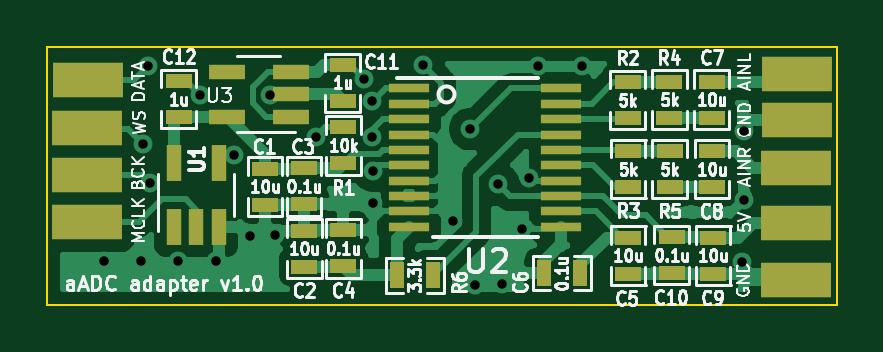
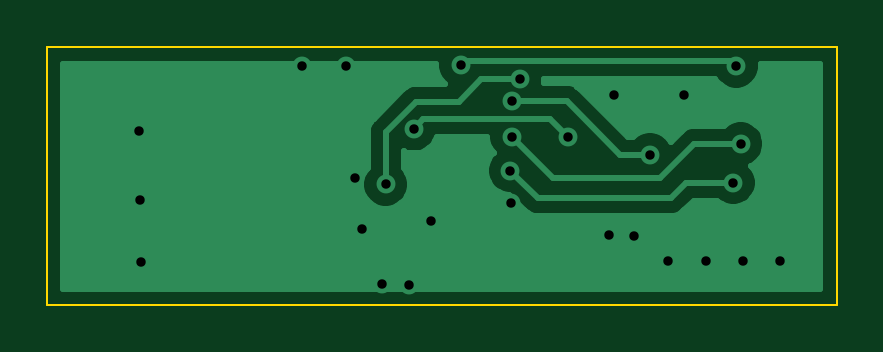
Circuit board: 10 layer files. Board 33.4 x 10.9 mm.
- bottom_copper: neogeo_aadc-B_Cu.gbr (13104 bytes)
- bottom_mask: neogeo_aadc-B_Mask.gbr (475 bytes)
- paste: neogeo_aadc-B_Paste.gbr (470 bytes)
- bottom_silk: neogeo_aadc-B_SilkS.gbr (471 bytes)
- outline: neogeo_aadc-Edge_Cuts.gbr (692 bytes)
- top_copper: neogeo_aadc-F_Cu.gbr (45784 bytes)
- top_mask: neogeo_aadc-F_Mask.gbr (3005 bytes)
- paste: neogeo_aadc-F_Paste.gbr (2589 bytes)
- top_silk: neogeo_aadc-F_SilkS.gbr (45567 bytes)
- drill: neogeo_aadc.drl (750 bytes)

=== bottom_copper: neogeo_aadc-B_Cu.gbr (13104 bytes, source omitted) ===
=== bottom_mask: neogeo_aadc-B_Mask.gbr ===
%TF.GenerationSoftware,KiCad,Pcbnew,5.1.9+dfsg1-1*%
%TF.CreationDate,2021-08-01T21:30:50+03:00*%
%TF.ProjectId,neogeo_aadc,6e656f67-656f-45f6-9161-64632e6b6963,rev?*%
%TF.SameCoordinates,Original*%
%TF.FileFunction,Soldermask,Bot*%
%TF.FilePolarity,Negative*%
%FSLAX46Y46*%
G04 Gerber Fmt 4.6, Leading zero omitted, Abs format (unit mm)*
G04 Created by KiCad (PCBNEW 5.1.9+dfsg1-1) date 2021-08-01 21:30:50*
%MOMM*%
%LPD*%
G01*
G04 APERTURE LIST*
G04 APERTURE END LIST*
M02*

=== paste: neogeo_aadc-B_Paste.gbr ===
%TF.GenerationSoftware,KiCad,Pcbnew,5.1.9+dfsg1-1*%
%TF.CreationDate,2021-08-01T21:30:50+03:00*%
%TF.ProjectId,neogeo_aadc,6e656f67-656f-45f6-9161-64632e6b6963,rev?*%
%TF.SameCoordinates,Original*%
%TF.FileFunction,Paste,Bot*%
%TF.FilePolarity,Positive*%
%FSLAX46Y46*%
G04 Gerber Fmt 4.6, Leading zero omitted, Abs format (unit mm)*
G04 Created by KiCad (PCBNEW 5.1.9+dfsg1-1) date 2021-08-01 21:30:50*
%MOMM*%
%LPD*%
G01*
G04 APERTURE LIST*
G04 APERTURE END LIST*
M02*

=== bottom_silk: neogeo_aadc-B_SilkS.gbr ===
%TF.GenerationSoftware,KiCad,Pcbnew,5.1.9+dfsg1-1*%
%TF.CreationDate,2021-08-01T21:30:50+03:00*%
%TF.ProjectId,neogeo_aadc,6e656f67-656f-45f6-9161-64632e6b6963,rev?*%
%TF.SameCoordinates,Original*%
%TF.FileFunction,Legend,Bot*%
%TF.FilePolarity,Positive*%
%FSLAX46Y46*%
G04 Gerber Fmt 4.6, Leading zero omitted, Abs format (unit mm)*
G04 Created by KiCad (PCBNEW 5.1.9+dfsg1-1) date 2021-08-01 21:30:50*
%MOMM*%
%LPD*%
G01*
G04 APERTURE LIST*
G04 APERTURE END LIST*
M02*

=== outline: neogeo_aadc-Edge_Cuts.gbr ===
%TF.GenerationSoftware,KiCad,Pcbnew,5.1.9+dfsg1-1*%
%TF.CreationDate,2021-08-01T21:30:50+03:00*%
%TF.ProjectId,neogeo_aadc,6e656f67-656f-45f6-9161-64632e6b6963,rev?*%
%TF.SameCoordinates,Original*%
%TF.FileFunction,Profile,NP*%
%FSLAX46Y46*%
G04 Gerber Fmt 4.6, Leading zero omitted, Abs format (unit mm)*
G04 Created by KiCad (PCBNEW 5.1.9+dfsg1-1) date 2021-08-01 21:30:50*
%MOMM*%
%LPD*%
G01*
G04 APERTURE LIST*
%TA.AperFunction,Profile*%
%ADD10C,0.100000*%
%TD*%
G04 APERTURE END LIST*
D10*
X49390000Y-21220000D02*
X49390000Y-32120000D01*
X15970000Y-21220000D02*
X49390000Y-21220000D01*
X15970000Y-32120000D02*
X15970000Y-21220000D01*
X49390000Y-32120000D02*
X15970000Y-32120000D01*
M02*

=== top_copper: neogeo_aadc-F_Cu.gbr (45784 bytes, source omitted) ===
=== top_mask: neogeo_aadc-F_Mask.gbr ===
%TF.GenerationSoftware,KiCad,Pcbnew,5.1.9+dfsg1-1*%
%TF.CreationDate,2021-08-01T21:30:50+03:00*%
%TF.ProjectId,neogeo_aadc,6e656f67-656f-45f6-9161-64632e6b6963,rev?*%
%TF.SameCoordinates,Original*%
%TF.FileFunction,Soldermask,Top*%
%TF.FilePolarity,Negative*%
%FSLAX46Y46*%
G04 Gerber Fmt 4.6, Leading zero omitted, Abs format (unit mm)*
G04 Created by KiCad (PCBNEW 5.1.9+dfsg1-1) date 2021-08-01 21:30:50*
%MOMM*%
%LPD*%
G01*
G04 APERTURE LIST*
%ADD10R,1.560000X0.650000*%
%ADD11R,1.700000X0.400000*%
%ADD12R,0.650000X1.560000*%
%ADD13R,3.000000X1.500000*%
%ADD14R,0.635000X1.143000*%
%ADD15R,1.143000X0.635000*%
G04 APERTURE END LIST*
D10*
%TO.C,U3*%
X23570000Y-24160000D03*
X23570000Y-22260000D03*
X26270000Y-22260000D03*
X26270000Y-23210000D03*
X26270000Y-24160000D03*
%TD*%
D11*
%TO.C,U2*%
X37730000Y-22955000D03*
X37730000Y-23605000D03*
X37730000Y-24255000D03*
X37730000Y-24905000D03*
X37730000Y-25555000D03*
X37730000Y-26205000D03*
X37730000Y-26855000D03*
X37730000Y-27505000D03*
X37730000Y-28155000D03*
X37730000Y-28805000D03*
X31290000Y-28805000D03*
X31290000Y-28155000D03*
X31290000Y-27505000D03*
X31290000Y-26855000D03*
X31290000Y-26205000D03*
X31290000Y-25555000D03*
X31290000Y-24905000D03*
X31290000Y-24255000D03*
X31290000Y-23605000D03*
X31290000Y-22955000D03*
%TD*%
D12*
%TO.C,U1*%
X21330000Y-26110000D03*
X23230000Y-26110000D03*
X23230000Y-28810000D03*
X22280000Y-28810000D03*
X21330000Y-28810000D03*
%TD*%
D13*
%TO.C,TP9*%
X47670000Y-26310000D03*
%TD*%
%TO.C,TP8*%
X47700000Y-22330000D03*
%TD*%
%TO.C,TP7*%
X47690000Y-24310000D03*
%TD*%
%TO.C,TP6*%
X17660000Y-26610000D03*
%TD*%
%TO.C,TP5*%
X17670000Y-24610000D03*
%TD*%
%TO.C,TP4*%
X17680000Y-22600000D03*
%TD*%
%TO.C,TP3*%
X17660000Y-28610000D03*
%TD*%
%TO.C,TP2*%
X47650000Y-31050000D03*
%TD*%
%TO.C,TP1*%
X47650000Y-28640000D03*
%TD*%
D14*
%TO.C,R6*%
X32292000Y-30870000D03*
X30768000Y-30870000D03*
%TD*%
D15*
%TO.C,R5*%
X42320000Y-25608000D03*
X42320000Y-27132000D03*
%TD*%
%TO.C,R4*%
X42310000Y-22668000D03*
X42310000Y-24192000D03*
%TD*%
%TO.C,R3*%
X40560000Y-27132000D03*
X40560000Y-25608000D03*
%TD*%
%TO.C,R2*%
X40540000Y-24212000D03*
X40540000Y-22688000D03*
%TD*%
%TO.C,R1*%
X28510000Y-24608000D03*
X28510000Y-26132000D03*
%TD*%
%TO.C,C12*%
X21530000Y-22648000D03*
X21530000Y-24172000D03*
%TD*%
%TO.C,C11*%
X28480000Y-23482000D03*
X28480000Y-21958000D03*
%TD*%
%TO.C,C10*%
X42410000Y-30772000D03*
X42410000Y-29248000D03*
%TD*%
%TO.C,C9*%
X44160000Y-30792000D03*
X44160000Y-29268000D03*
%TD*%
%TO.C,C8*%
X44110000Y-27132000D03*
X44110000Y-25608000D03*
%TD*%
%TO.C,C7*%
X44100000Y-24192000D03*
X44100000Y-22668000D03*
%TD*%
D14*
%TO.C,C6*%
X36998000Y-30770000D03*
X38522000Y-30770000D03*
%TD*%
D15*
%TO.C,C5*%
X40560000Y-30792000D03*
X40560000Y-29268000D03*
%TD*%
%TO.C,C4*%
X28500000Y-28968000D03*
X28500000Y-30492000D03*
%TD*%
%TO.C,C3*%
X26840000Y-27862000D03*
X26840000Y-26338000D03*
%TD*%
%TO.C,C2*%
X26850000Y-28978000D03*
X26850000Y-30502000D03*
%TD*%
%TO.C,C1*%
X25190000Y-27872000D03*
X25190000Y-26348000D03*
%TD*%
M02*

=== paste: neogeo_aadc-F_Paste.gbr ===
%TF.GenerationSoftware,KiCad,Pcbnew,5.1.9+dfsg1-1*%
%TF.CreationDate,2021-08-01T21:30:50+03:00*%
%TF.ProjectId,neogeo_aadc,6e656f67-656f-45f6-9161-64632e6b6963,rev?*%
%TF.SameCoordinates,Original*%
%TF.FileFunction,Paste,Top*%
%TF.FilePolarity,Positive*%
%FSLAX46Y46*%
G04 Gerber Fmt 4.6, Leading zero omitted, Abs format (unit mm)*
G04 Created by KiCad (PCBNEW 5.1.9+dfsg1-1) date 2021-08-01 21:30:50*
%MOMM*%
%LPD*%
G01*
G04 APERTURE LIST*
%ADD10R,1.560000X0.650000*%
%ADD11R,1.700000X0.400000*%
%ADD12R,0.650000X1.560000*%
%ADD13R,0.635000X1.143000*%
%ADD14R,1.143000X0.635000*%
G04 APERTURE END LIST*
D10*
%TO.C,U3*%
X23570000Y-24160000D03*
X23570000Y-22260000D03*
X26270000Y-22260000D03*
X26270000Y-23210000D03*
X26270000Y-24160000D03*
%TD*%
D11*
%TO.C,U2*%
X37730000Y-22955000D03*
X37730000Y-23605000D03*
X37730000Y-24255000D03*
X37730000Y-24905000D03*
X37730000Y-25555000D03*
X37730000Y-26205000D03*
X37730000Y-26855000D03*
X37730000Y-27505000D03*
X37730000Y-28155000D03*
X37730000Y-28805000D03*
X31290000Y-28805000D03*
X31290000Y-28155000D03*
X31290000Y-27505000D03*
X31290000Y-26855000D03*
X31290000Y-26205000D03*
X31290000Y-25555000D03*
X31290000Y-24905000D03*
X31290000Y-24255000D03*
X31290000Y-23605000D03*
X31290000Y-22955000D03*
%TD*%
D12*
%TO.C,U1*%
X21330000Y-26110000D03*
X23230000Y-26110000D03*
X23230000Y-28810000D03*
X22280000Y-28810000D03*
X21330000Y-28810000D03*
%TD*%
D13*
%TO.C,R6*%
X32292000Y-30870000D03*
X30768000Y-30870000D03*
%TD*%
D14*
%TO.C,R5*%
X42320000Y-25608000D03*
X42320000Y-27132000D03*
%TD*%
%TO.C,R4*%
X42310000Y-22668000D03*
X42310000Y-24192000D03*
%TD*%
%TO.C,R3*%
X40560000Y-27132000D03*
X40560000Y-25608000D03*
%TD*%
%TO.C,R2*%
X40540000Y-24212000D03*
X40540000Y-22688000D03*
%TD*%
%TO.C,R1*%
X28510000Y-24608000D03*
X28510000Y-26132000D03*
%TD*%
%TO.C,C12*%
X21530000Y-22648000D03*
X21530000Y-24172000D03*
%TD*%
%TO.C,C11*%
X28480000Y-23482000D03*
X28480000Y-21958000D03*
%TD*%
%TO.C,C10*%
X42410000Y-30772000D03*
X42410000Y-29248000D03*
%TD*%
%TO.C,C9*%
X44160000Y-30792000D03*
X44160000Y-29268000D03*
%TD*%
%TO.C,C8*%
X44110000Y-27132000D03*
X44110000Y-25608000D03*
%TD*%
%TO.C,C7*%
X44100000Y-24192000D03*
X44100000Y-22668000D03*
%TD*%
D13*
%TO.C,C6*%
X36998000Y-30770000D03*
X38522000Y-30770000D03*
%TD*%
D14*
%TO.C,C5*%
X40560000Y-30792000D03*
X40560000Y-29268000D03*
%TD*%
%TO.C,C4*%
X28500000Y-28968000D03*
X28500000Y-30492000D03*
%TD*%
%TO.C,C3*%
X26840000Y-27862000D03*
X26840000Y-26338000D03*
%TD*%
%TO.C,C2*%
X26850000Y-28978000D03*
X26850000Y-30502000D03*
%TD*%
%TO.C,C1*%
X25190000Y-27872000D03*
X25190000Y-26348000D03*
%TD*%
M02*

=== top_silk: neogeo_aadc-F_SilkS.gbr (45567 bytes, source omitted) ===
=== drill: neogeo_aadc.drl ===
M48
; DRILL file {KiCad 5.1.9+dfsg1-1} date Sun Aug  1 21:30:54 2021
; FORMAT={-:-/ absolute / inch / decimal}
; #@! TF.CreationDate,2021-08-01T21:30:54+03:00
; #@! TF.GenerationSoftware,Kicad,Pcbnew,5.1.9+dfsg1-1
FMAT,2
INCH
T1C0.0157
%
G90
G05
T1
X0.7232Y-1.1917
X0.7843Y-1.1906
X0.7882Y-0.9961
X0.7961Y-0.8665
X0.8008Y-1.061
X0.8465Y-1.1917
X0.8835Y-0.9146
X0.9094Y-1.1909
X0.9398Y-1.0146
X0.9665Y-1.1492
X0.9996Y-0.9151
X1.0087Y-1.1488
X1.0763Y-0.9847
X1.1563Y-0.8878
X1.1695Y-0.9249
X1.1698Y-0.9839
X1.1717Y-1.0941
X1.1724Y-1.0409
X1.2551Y-0.865
X1.3051Y-1.1252
X1.3338Y-0.9714
X1.3421Y-1.2311
X1.3803Y-1.0638
X1.3866Y-1.2303
X1.4193Y-1.1374
X1.4321Y-1.0524
X1.4469Y-0.8661
X1.5201Y-0.8669
X1.7874Y-1.1933
X1.7898Y-1.0902
X1.7906Y-0.9748
T0
M30

